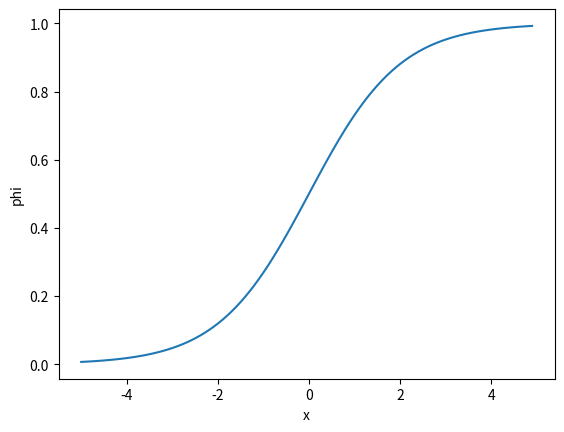

Recreate this plot in Python.
import numpy as np
import matplotlib.pyplot as plt

x = np.arange(-5, 5, 0.1)
phi = 1/(1+np.exp(-x))

plt.plot(x, phi)
plt.xlabel('x')
plt.ylabel('phi')

plt.show()
